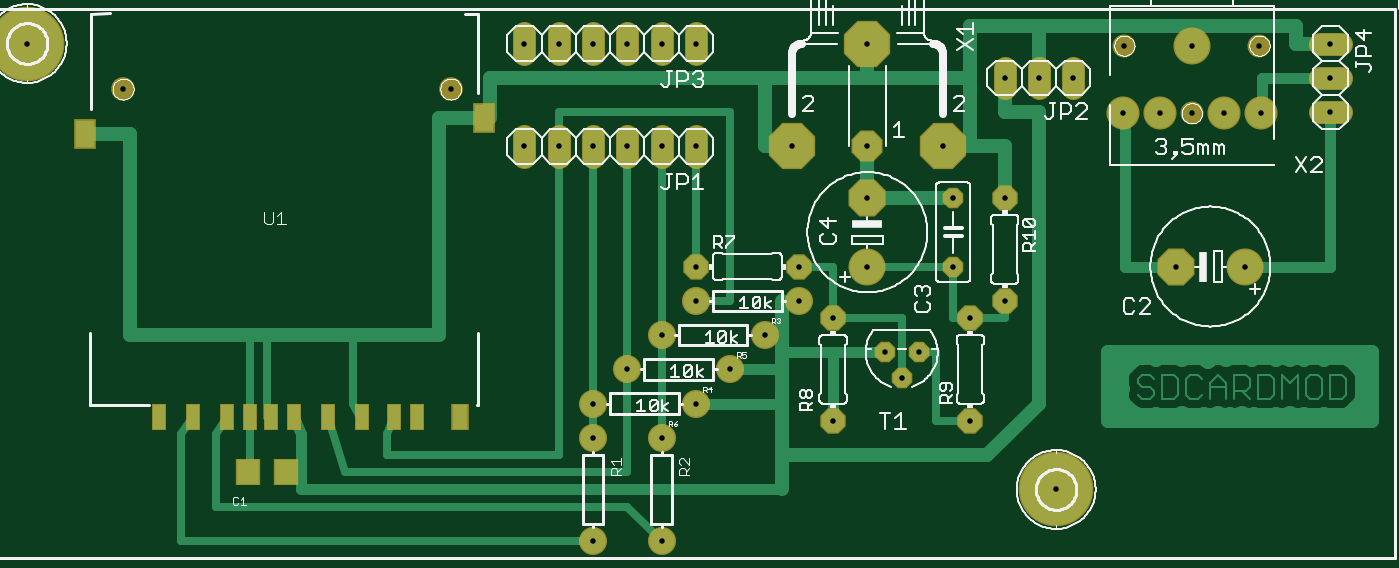
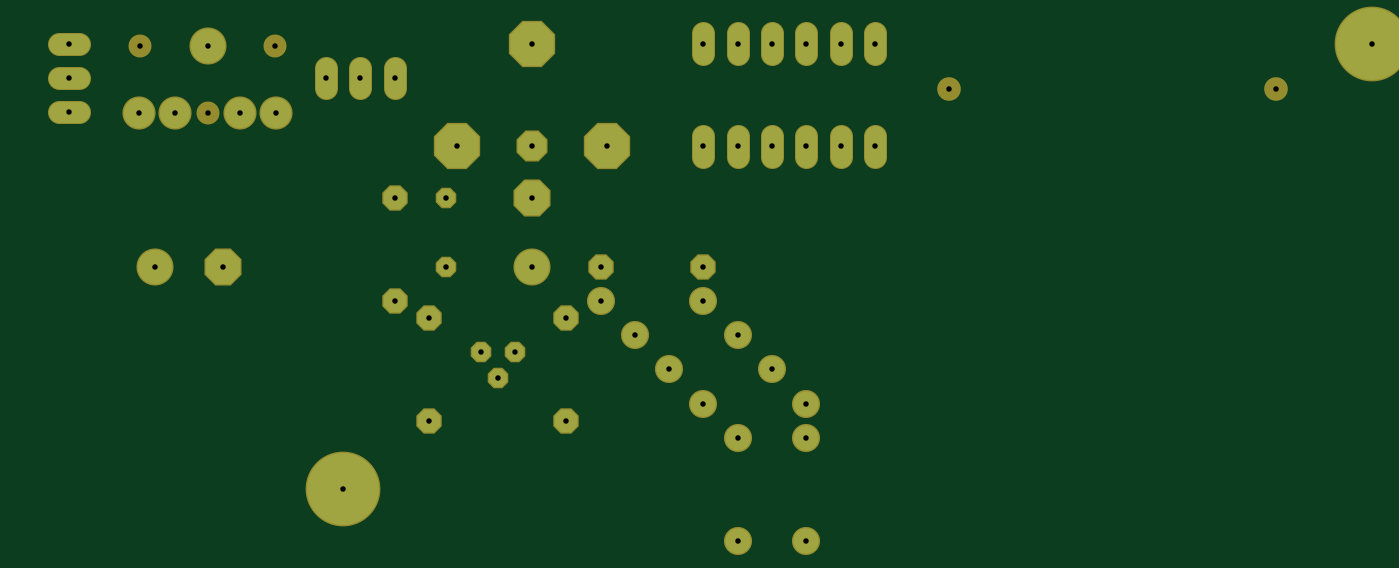
Circuit board: 7 layer files. Board 99.6 x 38.1 mm.
- top_copper: wxeda-sd-mod.cmp (9098 bytes)
- drill: wxeda-sd-mod.drd (943 bytes)
- drill: wxeda-sd-mod.drl (104 bytes)
- top_silk: wxeda-sd-mod.plc (44894 bytes)
- bottom_copper: wxeda-sd-mod.sol (1769 bytes)
- top_mask: wxeda-sd-mod.stc (2309 bytes)
- bottom_mask: wxeda-sd-mod.sts (1908 bytes)

=== top_copper: wxeda-sd-mod.cmp (9098 bytes, source omitted) ===
=== drill: wxeda-sd-mod.drd ===
%
M48
M72
T01C0.0160
T02C0.0160
T03C0.0160
T04C0.0160
T05C0.0160
T06C0.0160
T07C0.0160
T08C0.0160
%
T01
X24760Y13000
X27760Y13000
X28760Y11500
X30260Y10500
X31260Y10500
X30760Y9750
X32760Y8500
X28760Y8500
X32760Y11500
X33760Y12000
X32260Y13000
X32260Y15000
X33760Y15000
T02
X21760Y5000
X23760Y5000
X23760Y8000
X24760Y9000
X25760Y10000
X26760Y11000
X27760Y12000
X24760Y12000
X23760Y11000
X22760Y10000
X21760Y9000
X21760Y8000
T03
X29760Y13000
X29760Y15000
X24760Y16500
X23760Y16500
X22760Y16500
X21760Y16500
X20760Y16500
X19760Y16500
X19760Y19500
X20760Y19500
X21760Y19500
X22760Y19500
X23760Y19500
X24760Y19500
X33760Y18500
X34760Y18500
X35760Y18500
X43260Y18500
X43260Y17500
X43260Y19500
X40760Y13000
X38760Y13000
T04
X29760Y16500
T05
X37212Y17469
X38275Y17469
X39220Y17469
X40165Y17469
X41228Y17469
X41189Y19437
X39220Y19437
X37252Y19437
T06
X17610Y18173
X8059Y18173
T07
X27560Y16500
X31960Y16500
X29760Y19500
T08
X35260Y6500
X5260Y19500
M30

=== drill: wxeda-sd-mod.drl (104 bytes, source withheld) ===
=== top_silk: wxeda-sd-mod.plc (44894 bytes, source omitted) ===
=== bottom_copper: wxeda-sd-mod.sol ===
G75*
%MOIN*%
%OFA0B0*%
%FSLAX24Y24*%
%IPPOS*%
%LPD*%
%AMOC8*
5,1,8,0,0,1.08239X$1,22.5*
%
%ADD10C,0.0600*%
%ADD11C,0.2100*%
%ADD12C,0.0740*%
%ADD13C,0.1000*%
%ADD14OC8,0.1000*%
%ADD15OC8,0.0520*%
%ADD16OC8,0.0660*%
%ADD17OC8,0.0825*%
%ADD18OC8,0.1270*%
%ADD19C,0.0886*%
D10*
X019760Y016200D02*
X019760Y016800D01*
X020760Y016800D02*
X020760Y016200D01*
X021760Y016200D02*
X021760Y016800D01*
X022760Y016800D02*
X022760Y016200D01*
X023760Y016200D02*
X023760Y016800D01*
X024760Y016800D02*
X024760Y016200D01*
X024760Y019200D02*
X024760Y019800D01*
X023760Y019800D02*
X023760Y019200D01*
X022760Y019200D02*
X022760Y019800D01*
X021760Y019800D02*
X021760Y019200D01*
X020760Y019200D02*
X020760Y019800D01*
X019760Y019800D02*
X019760Y019200D01*
X033760Y018800D02*
X033760Y018200D01*
X034760Y018200D02*
X034760Y018800D01*
X035760Y018800D02*
X035760Y018200D01*
X042960Y018500D02*
X043560Y018500D01*
X043560Y017500D02*
X042960Y017500D01*
X042960Y019500D02*
X043560Y019500D01*
D11*
X035260Y006500D03*
X005260Y019500D03*
D12*
X021760Y005000D03*
X023760Y005000D03*
X023760Y008000D03*
X024760Y009000D03*
X025760Y010000D03*
X026760Y011000D03*
X027760Y012000D03*
X024760Y012000D03*
X023760Y011000D03*
X022760Y010000D03*
X021760Y009000D03*
X021760Y008000D03*
D13*
X029760Y013000D03*
X040760Y013000D03*
X039220Y019437D03*
D14*
X029760Y015000D03*
X038760Y013000D03*
D15*
X032260Y013000D03*
X032260Y015000D03*
X031260Y010500D03*
X030260Y010500D03*
X030760Y009750D03*
D16*
X032760Y008500D03*
X028760Y008500D03*
X028760Y011500D03*
X027760Y013000D03*
X024760Y013000D03*
X032760Y011500D03*
X033760Y012000D03*
X033760Y015000D03*
D17*
X029760Y016500D03*
D18*
X031960Y016500D03*
X027560Y016500D03*
X029760Y019500D03*
D19*
X037212Y017469D03*
X038275Y017469D03*
X040165Y017469D03*
X041228Y017469D03*
M02*

=== top_mask: wxeda-sd-mod.stc ===
G75*
%MOIN*%
%OFA0B0*%
%FSLAX24Y24*%
%IPPOS*%
%LPD*%
%AMOC8*
5,1,8,0,0,1.08239X$1,22.5*
%
%ADD10C,0.0680*%
%ADD11R,0.0434X0.0789*%
%ADD12R,0.0631X0.0867*%
%ADD13R,0.0513X0.0789*%
%ADD14C,0.0690*%
%ADD15C,0.2180*%
%ADD16C,0.0820*%
%ADD17R,0.0710X0.0789*%
%ADD18C,0.1080*%
%ADD19OC8,0.1080*%
%ADD20OC8,0.0600*%
%ADD21OC8,0.0740*%
%ADD22OC8,0.0905*%
%ADD23OC8,0.1350*%
%ADD24C,0.0966*%
%ADD25C,0.0671*%
D10*
X019760Y016200D02*
X019760Y016800D01*
X020760Y016800D02*
X020760Y016200D01*
X021760Y016200D02*
X021760Y016800D01*
X022760Y016800D02*
X022760Y016200D01*
X023760Y016200D02*
X023760Y016800D01*
X024760Y016800D02*
X024760Y016200D01*
X024760Y019200D02*
X024760Y019800D01*
X023760Y019800D02*
X023760Y019200D01*
X022760Y019200D02*
X022760Y019800D01*
X021760Y019800D02*
X021760Y019200D01*
X020760Y019200D02*
X020760Y019800D01*
X019760Y019800D02*
X019760Y019200D01*
X033760Y018800D02*
X033760Y018200D01*
X034760Y018200D02*
X034760Y018800D01*
X035760Y018800D02*
X035760Y018200D01*
X042960Y018500D02*
X043560Y018500D01*
X043560Y017500D02*
X042960Y017500D01*
X042960Y019500D02*
X043560Y019500D01*
D11*
X016637Y008606D03*
X015968Y008606D03*
X015015Y008606D03*
X014031Y008606D03*
X013047Y008606D03*
X012358Y008606D03*
X011767Y008606D03*
X011078Y008606D03*
X010094Y008606D03*
X009110Y008606D03*
D12*
X006952Y016874D03*
X018567Y017327D03*
D13*
X017878Y008606D03*
D14*
X017610Y018173D03*
X008059Y018173D03*
D15*
X005260Y019500D03*
X035260Y006500D03*
D16*
X026760Y011000D03*
X027760Y012000D03*
X024760Y012000D03*
X023760Y011000D03*
X022760Y010000D03*
X021760Y009000D03*
X021760Y008000D03*
X023760Y008000D03*
X024760Y009000D03*
X025760Y010000D03*
X023760Y005000D03*
X021760Y005000D03*
D17*
X011708Y007000D03*
X012811Y007000D03*
D18*
X029760Y013000D03*
X040760Y013000D03*
X039220Y019437D03*
D19*
X029760Y015000D03*
X038760Y013000D03*
D20*
X032260Y013000D03*
X032260Y015000D03*
X031260Y010500D03*
X030260Y010500D03*
X030760Y009750D03*
D21*
X032760Y008500D03*
X028760Y008500D03*
X028760Y011500D03*
X027760Y013000D03*
X024760Y013000D03*
X032760Y011500D03*
X033760Y012000D03*
X033760Y015000D03*
D22*
X029760Y016500D03*
D23*
X031960Y016500D03*
X027560Y016500D03*
X029760Y019500D03*
D24*
X037212Y017469D03*
X038275Y017469D03*
X040165Y017469D03*
X041228Y017469D03*
D25*
X039220Y017469D03*
X037252Y019437D03*
X041189Y019437D03*
M02*

=== bottom_mask: wxeda-sd-mod.sts ===
G75*
%MOIN*%
%OFA0B0*%
%FSLAX24Y24*%
%IPPOS*%
%LPD*%
%AMOC8*
5,1,8,0,0,1.08239X$1,22.5*
%
%ADD10C,0.0680*%
%ADD11C,0.0690*%
%ADD12C,0.2180*%
%ADD13C,0.0820*%
%ADD14C,0.1080*%
%ADD15OC8,0.1080*%
%ADD16OC8,0.0600*%
%ADD17OC8,0.0740*%
%ADD18OC8,0.0905*%
%ADD19OC8,0.1350*%
%ADD20C,0.0966*%
%ADD21C,0.0671*%
D10*
X019760Y016200D02*
X019760Y016800D01*
X020760Y016800D02*
X020760Y016200D01*
X021760Y016200D02*
X021760Y016800D01*
X022760Y016800D02*
X022760Y016200D01*
X023760Y016200D02*
X023760Y016800D01*
X024760Y016800D02*
X024760Y016200D01*
X024760Y019200D02*
X024760Y019800D01*
X023760Y019800D02*
X023760Y019200D01*
X022760Y019200D02*
X022760Y019800D01*
X021760Y019800D02*
X021760Y019200D01*
X020760Y019200D02*
X020760Y019800D01*
X019760Y019800D02*
X019760Y019200D01*
X033760Y018800D02*
X033760Y018200D01*
X034760Y018200D02*
X034760Y018800D01*
X035760Y018800D02*
X035760Y018200D01*
X042960Y018500D02*
X043560Y018500D01*
X043560Y017500D02*
X042960Y017500D01*
X042960Y019500D02*
X043560Y019500D01*
D11*
X017610Y018173D03*
X008059Y018173D03*
D12*
X005260Y019500D03*
X035260Y006500D03*
D13*
X021760Y005000D03*
X023760Y005000D03*
X023760Y008000D03*
X024760Y009000D03*
X025760Y010000D03*
X026760Y011000D03*
X027760Y012000D03*
X024760Y012000D03*
X023760Y011000D03*
X022760Y010000D03*
X021760Y009000D03*
X021760Y008000D03*
D14*
X029760Y013000D03*
X040760Y013000D03*
X039220Y019437D03*
D15*
X029760Y015000D03*
X038760Y013000D03*
D16*
X032260Y013000D03*
X032260Y015000D03*
X031260Y010500D03*
X030260Y010500D03*
X030760Y009750D03*
D17*
X032760Y008500D03*
X028760Y008500D03*
X028760Y011500D03*
X027760Y013000D03*
X024760Y013000D03*
X032760Y011500D03*
X033760Y012000D03*
X033760Y015000D03*
D18*
X029760Y016500D03*
D19*
X031960Y016500D03*
X027560Y016500D03*
X029760Y019500D03*
D20*
X037212Y017469D03*
X038275Y017469D03*
X040165Y017469D03*
X041228Y017469D03*
D21*
X039220Y017469D03*
X037252Y019437D03*
X041189Y019437D03*
M02*
